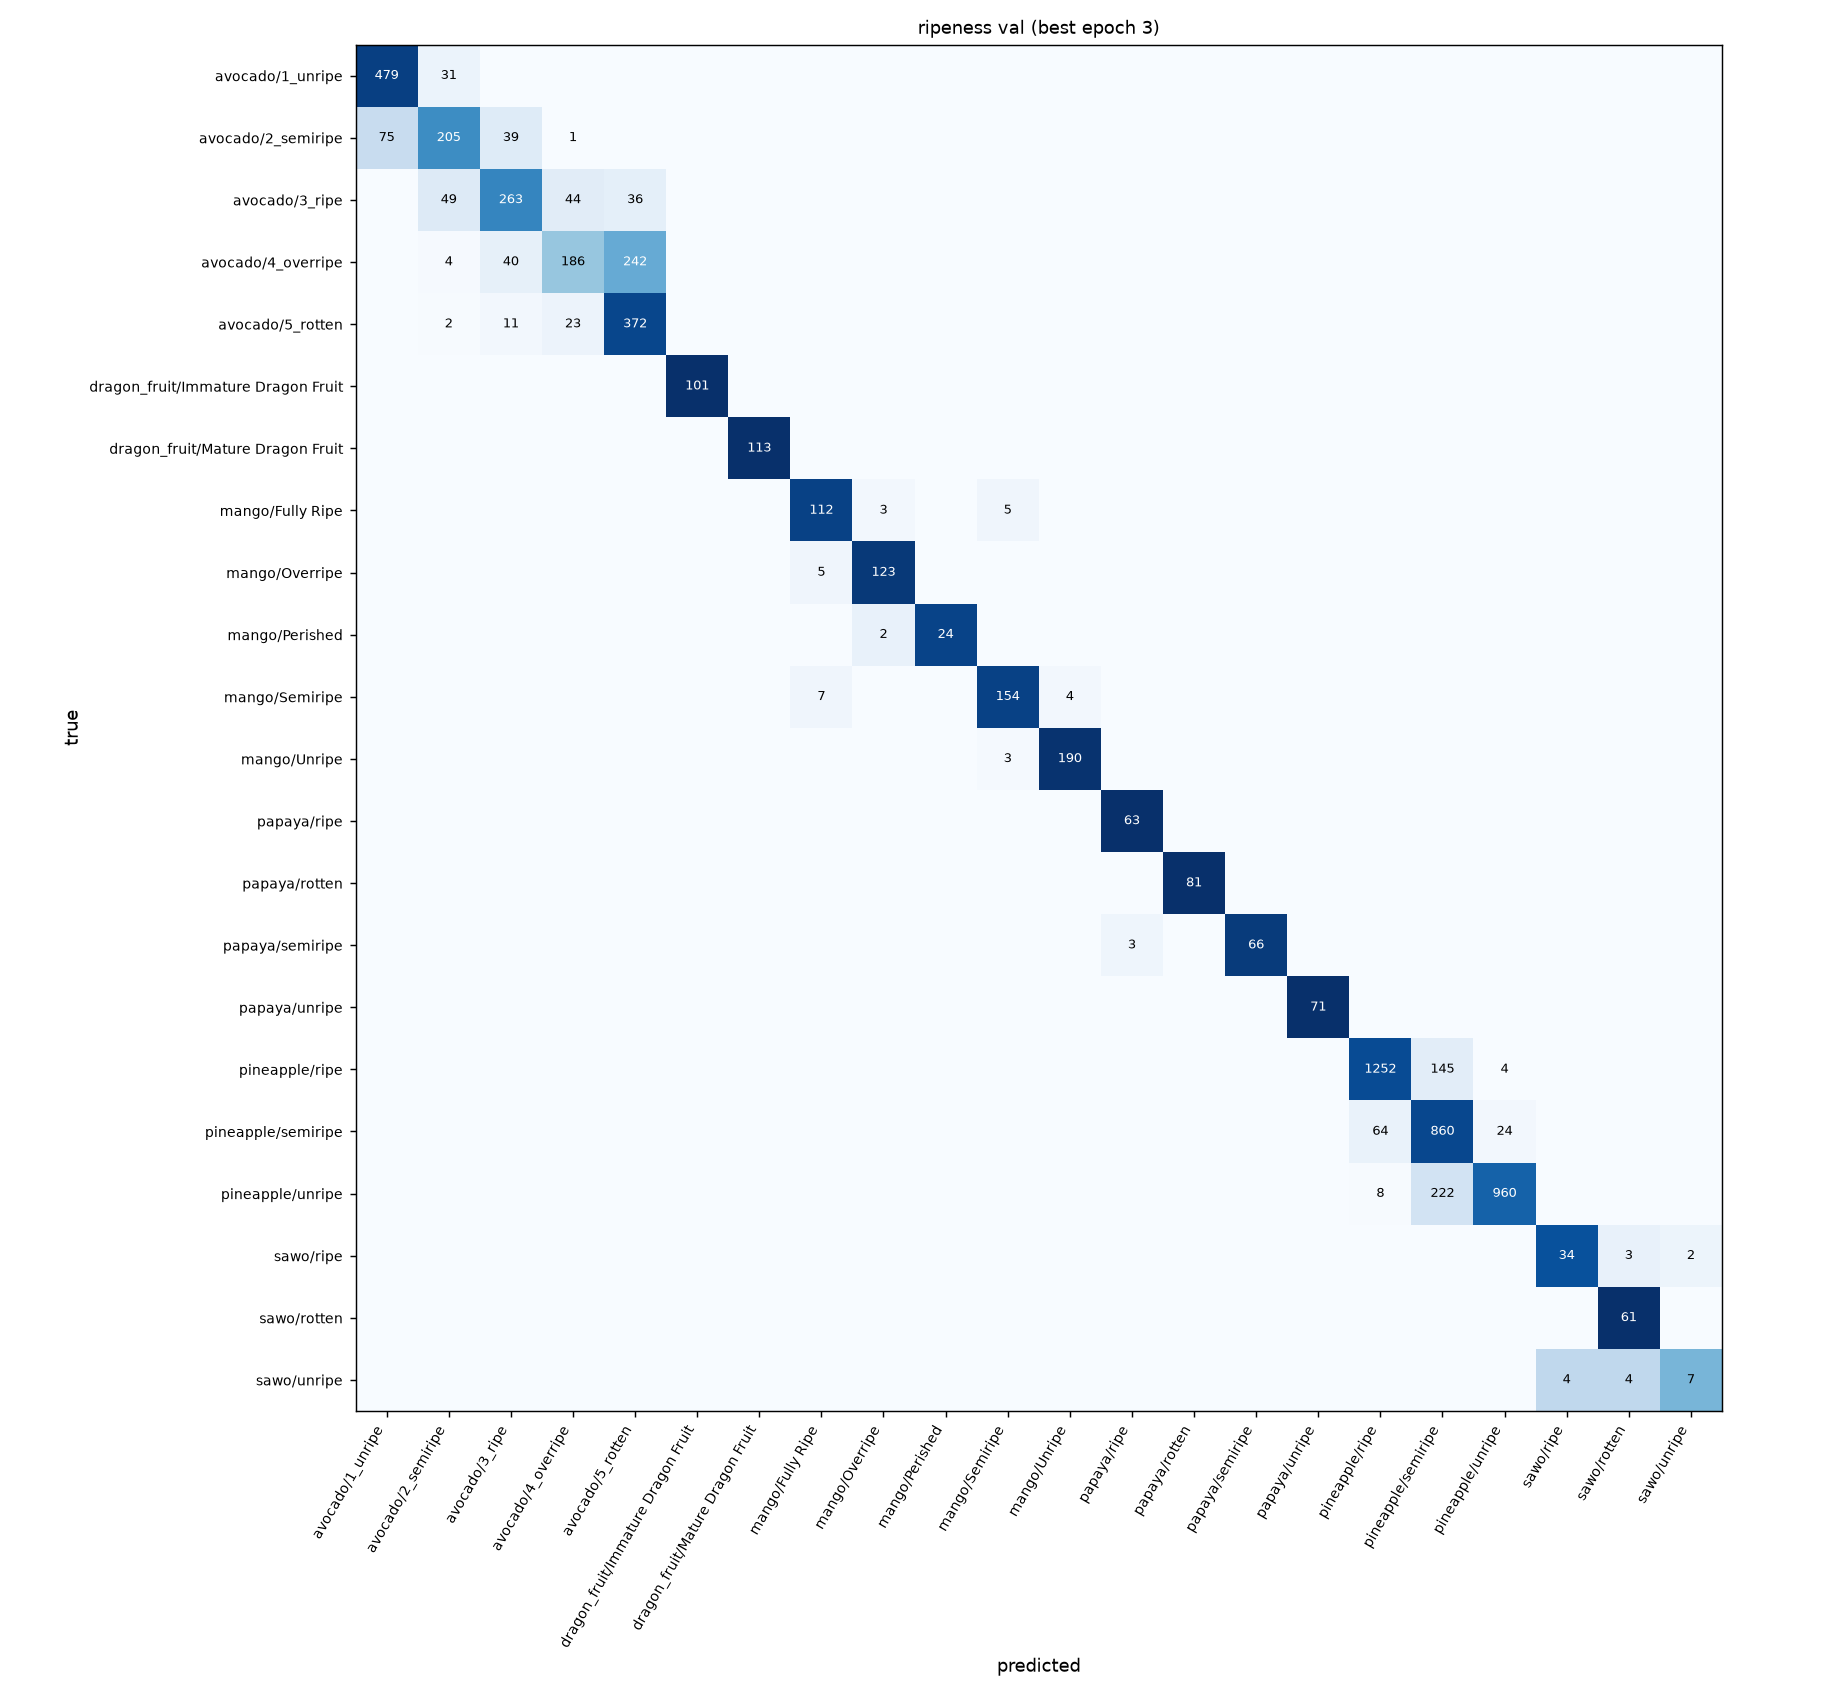

The file beside this chart, header and first rows:
, avocado/1_unripe, avocado/2_semiripe, avocado/3_ripe, avocado/4_overripe, avocado/5_rotten, dragon_fruit/Immature Dragon Fruit, dragon_fruit/Mature Dragon Fruit, mango/Fully Ripe, mango/Overripe, mango/Perished, mango/Semiripe, mango/Unripe, papaya/ripe, papaya/rotten, papaya/semiripe, papaya/unripe, pineapple/ripe, pineapple/semiripe, pineapple/unripe, sawo/ripe, sawo/rotten, sawo/unripe
avocado/1_unripe, 479, 31, 0, 0, 0, 0, 0, 0, 0, 0, 0, 0, 0, 0, 0, 0, 0, 0, 0, 0, 0, 0
avocado/2_semiripe, 75, 205, 39, 1, 0, 0, 0, 0, 0, 0, 0, 0, 0, 0, 0, 0, 0, 0, 0, 0, 0, 0
avocado/3_ripe, 0, 49, 263, 44, 36, 0, 0, 0, 0, 0, 0, 0, 0, 0, 0, 0, 0, 0, 0, 0, 0, 0
avocado/4_overripe, 0, 4, 40, 186, 242, 0, 0, 0, 0, 0, 0, 0, 0, 0, 0, 0, 0, 0, 0, 0, 0, 0
avocado/5_rotten, 0, 2, 11, 23, 372, 0, 0, 0, 0, 0, 0, 0, 0, 0, 0, 0, 0, 0, 0, 0, 0, 0
dragon_fruit/Immature Dragon Fruit, 0, 0, 0, 0, 0, 101, 0, 0, 0, 0, 0, 0, 0, 0, 0, 0, 0, 0, 0, 0, 0, 0
dragon_fruit/Mature Dragon Fruit, 0, 0, 0, 0, 0, 0, 113, 0, 0, 0, 0, 0, 0, 0, 0, 0, 0, 0, 0, 0, 0, 0
mango/Fully Ripe, 0, 0, 0, 0, 0, 0, 0, 112, 3, 0, 5, 0, 0, 0, 0, 0, 0, 0, 0, 0, 0, 0
mango/Overripe, 0, 0, 0, 0, 0, 0, 0, 5, 123, 0, 0, 0, 0, 0, 0, 0, 0, 0, 0, 0, 0, 0
mango/Perished, 0, 0, 0, 0, 0, 0, 0, 0, 2, 24, 0, 0, 0, 0, 0, 0, 0, 0, 0, 0, 0, 0
mango/Semiripe, 0, 0, 0, 0, 0, 0, 0, 7, 0, 0, 154, 4, 0, 0, 0, 0, 0, 0, 0, 0, 0, 0
mango/Unripe, 0, 0, 0, 0, 0, 0, 0, 0, 0, 0, 3, 190, 0, 0, 0, 0, 0, 0, 0, 0, 0, 0
papaya/ripe, 0, 0, 0, 0, 0, 0, 0, 0, 0, 0, 0, 0, 63, 0, 0, 0, 0, 0, 0, 0, 0, 0
papaya/rotten, 0, 0, 0, 0, 0, 0, 0, 0, 0, 0, 0, 0, 0, 81, 0, 0, 0, 0, 0, 0, 0, 0
papaya/semiripe, 0, 0, 0, 0, 0, 0, 0, 0, 0, 0, 0, 0, 3, 0, 66, 0, 0, 0, 0, 0, 0, 0
papaya/unripe, 0, 0, 0, 0, 0, 0, 0, 0, 0, 0, 0, 0, 0, 0, 0, 71, 0, 0, 0, 0, 0, 0
pineapple/ripe, 0, 0, 0, 0, 0, 0, 0, 0, 0, 0, 0, 0, 0, 0, 0, 0, 1252, 145, 4, 0, 0, 0
pineapple/semiripe, 0, 0, 0, 0, 0, 0, 0, 0, 0, 0, 0, 0, 0, 0, 0, 0, 64, 860, 24, 0, 0, 0
pineapple/unripe, 0, 0, 0, 0, 0, 0, 0, 0, 0, 0, 0, 0, 0, 0, 0, 0, 8, 222, 960, 0, 0, 0
sawo/ripe, 0, 0, 0, 0, 0, 0, 0, 0, 0, 0, 0, 0, 0, 0, 0, 0, 0, 0, 0, 34, 3, 2
sawo/rotten, 0, 0, 0, 0, 0, 0, 0, 0, 0, 0, 0, 0, 0, 0, 0, 0, 0, 0, 0, 0, 61, 0
sawo/unripe, 0, 0, 0, 0, 0, 0, 0, 0, 0, 0, 0, 0, 0, 0, 0, 0, 0, 0, 0, 4, 4, 7
